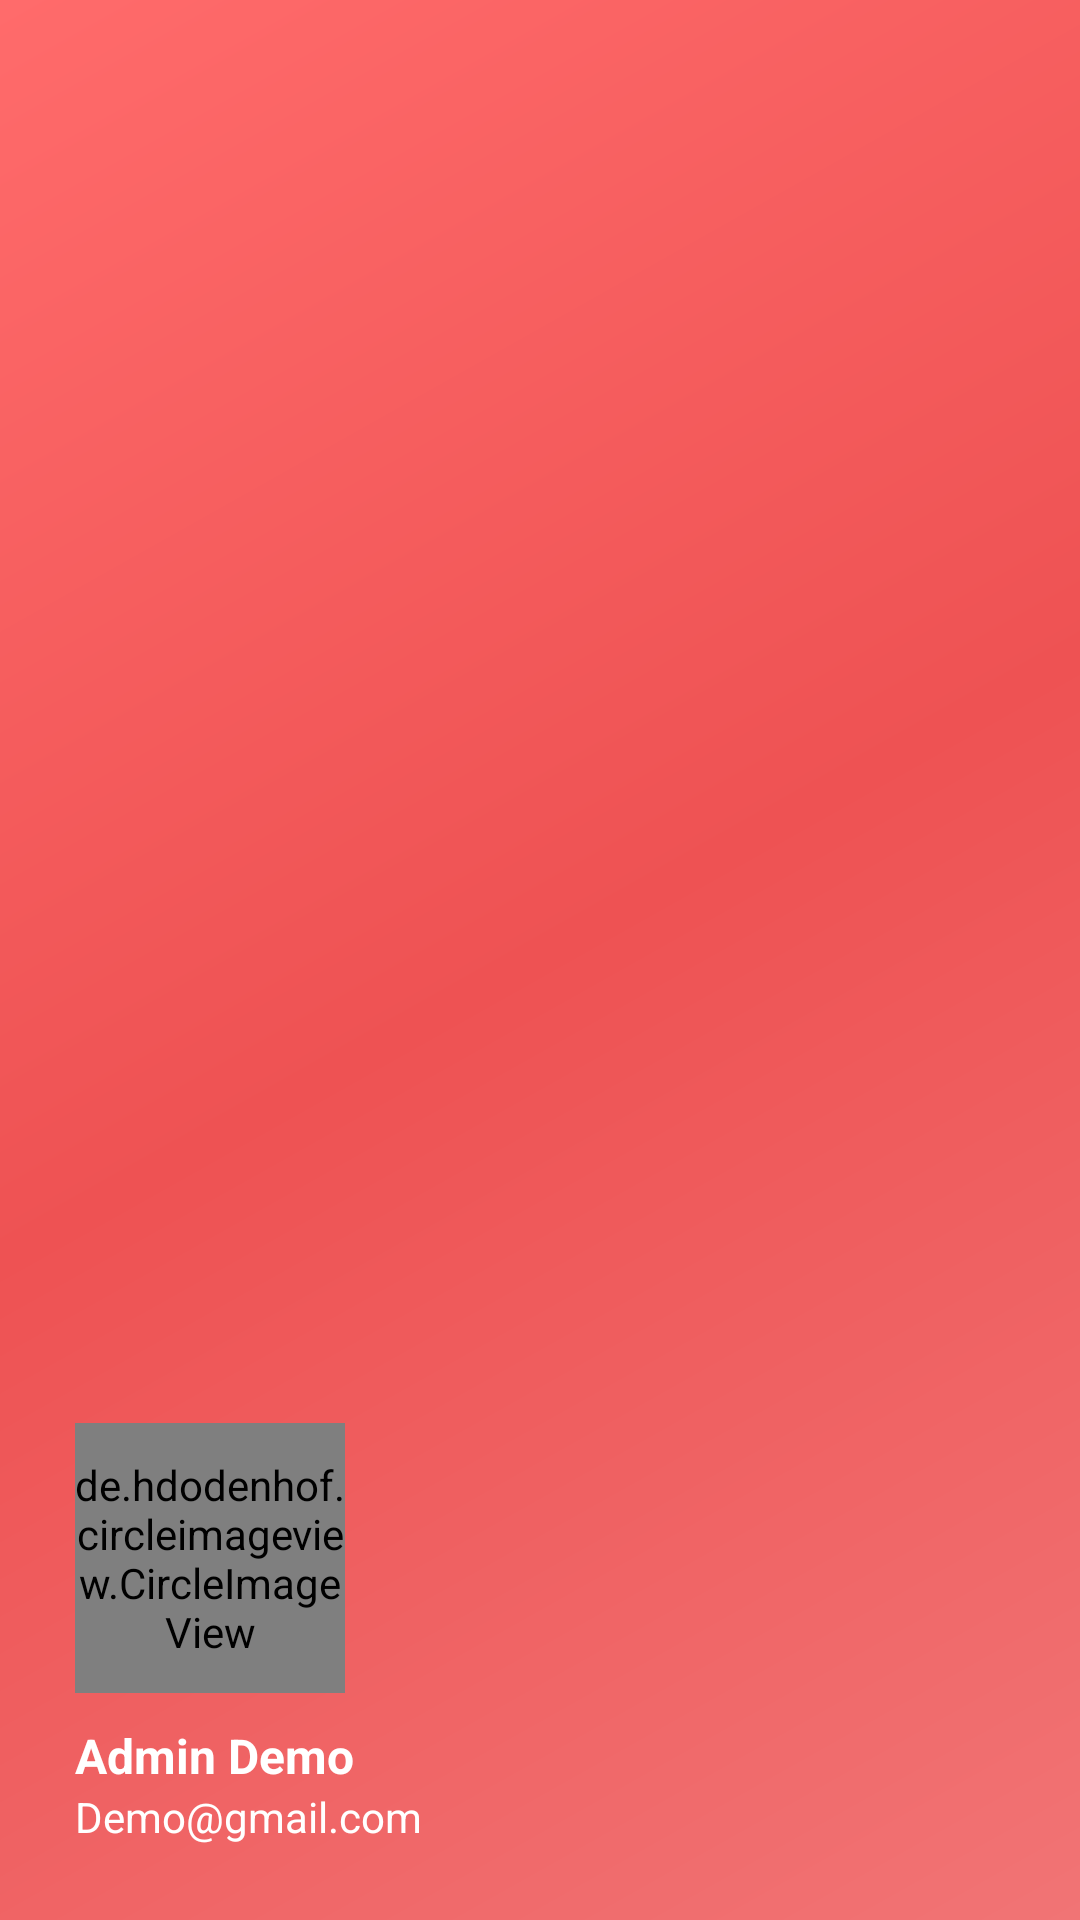

Layout XML and referenced resources for this Android screen:
<!-- AndroidManifest.xml: application theme Theme.NhaTro247 -->
<!-- res/layout/layout_header_nav.xml -->
<?xml version="1.0" encoding="utf-8"?>
<LinearLayout xmlns:android="http://schemas.android.com/apk/res/android"
    android:layout_width="match_parent"
    android:layout_height="200dp"
    android:background="@drawable/bk_nav_bar"
    android:padding="25dp"
    android:gravity="bottom"
    android:orientation="vertical">

    <de.hdodenhof.circleimageview.CircleImageView
        android:id="@+id/image_user"
        android:layout_width="90dp"
        android:layout_height="90dp"
        android:src="@drawable/logo"
        android:scaleType="centerCrop"
        />
    <TextView
        android:id="@+id/txt_name_user"
        android:layout_width="wrap_content"
        android:layout_height="wrap_content"
        android:text="Admin Demo"
        android:textColor="@color/white"
        android:textSize="16sp"
        android:textStyle="bold"
        android:layout_marginTop="10dp"/>
    <TextView
        android:id="@+id/txt_email_user"
        android:layout_width="wrap_content"
        android:layout_height="wrap_content"
        android:text="Demo@gmail.com"
        android:textColor="@color/white"
        android:textSize="14sp"/>



</LinearLayout>
<!-- resources referenced by this layout -->
<resources>
  <!-- drawable bk_nav_bar (drawable) -->
  <shape xmlns:android="http://schemas.android.com/apk/res/android"
      android:shape="rectangle">
      <gradient
          android:angle="135"
          android:centerColor="#ee5253"
          android:endColor="#ff6b6b"
          android:startColor="#f17475"
          android:type="linear" />
  </shape>
  <!-- drawable logo: png bitmap (drawable, 32317 bytes) -->
  <style name="Theme.NhaTro247" parent="Base.Theme.NhaTro247" />
  <style name="Base.Theme.NhaTro247" parent="Theme.Material3.DayNight.NoActionBar">
          
          
      </style>
  <!-- not gathered from this repository: default colours our renderer supplied (Android Studio template values) -->
  <color name="white">#FFFFFFFF</color>
</resources>
